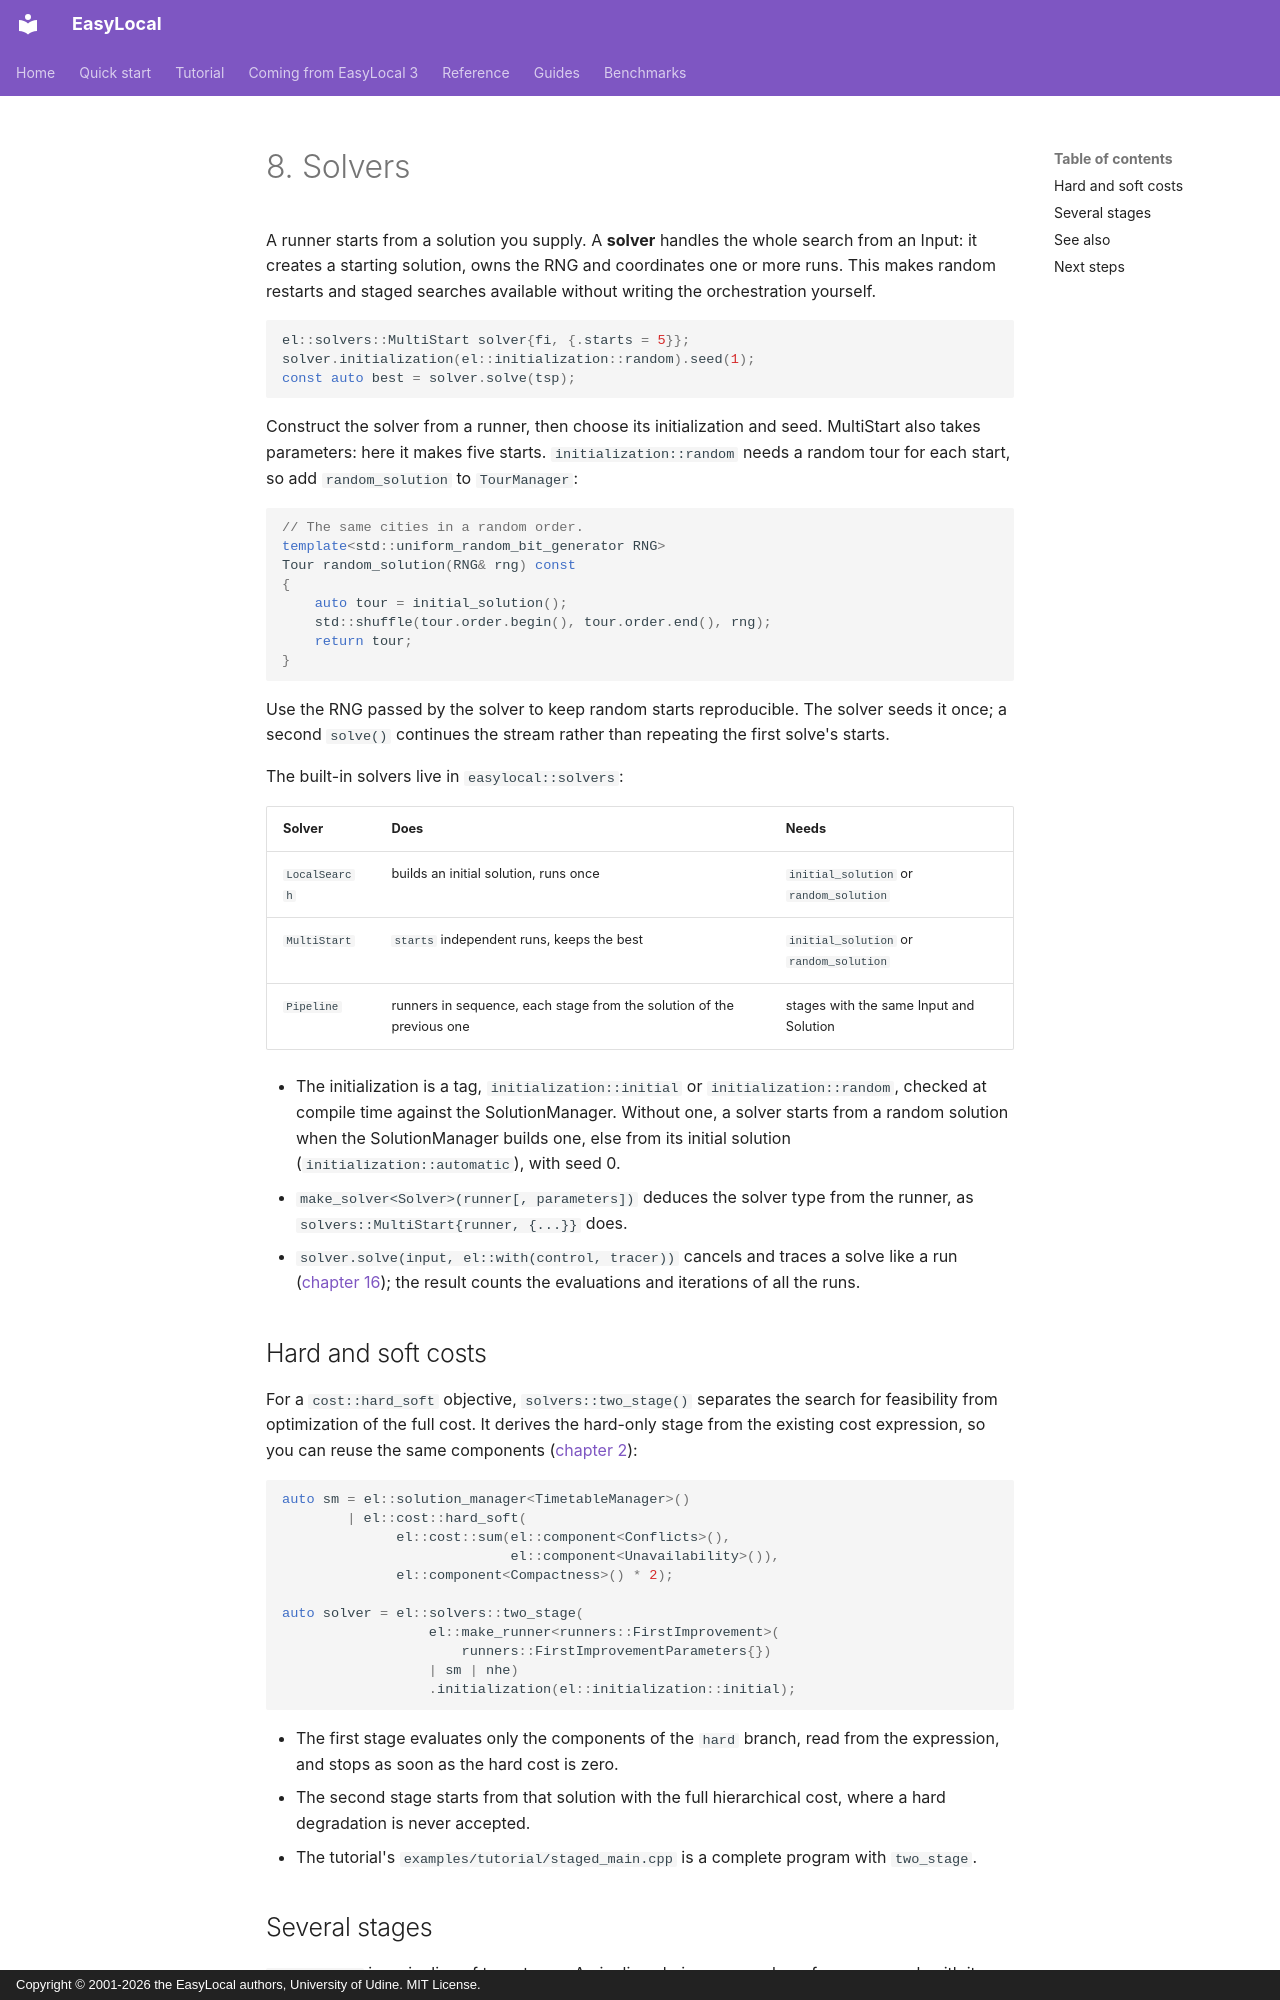

repository: iolab-uniud/easylocal · page: tutorial/08-solvers/index.html · generator: mkdocs · copyright: Copyright © 2001-2026 the EasyLocal authors, University of Udine. MIT License.

# 8. Solvers

A runner starts from a solution you supply. A **solver** handles the whole
search from an Input: it creates a starting solution, owns the RNG and
coordinates one or more runs. This makes random restarts and staged searches
available without writing the orchestration yourself.

<!-- snippet: tutorial/main.cpp:solvers -->
```cpp
el::solvers::MultiStart solver{fi, {.starts = 5}};
solver.initialization(el::initialization::random).seed(1);
const auto best = solver.solve(tsp);
```

Construct the solver from a runner, then choose its initialization and seed.
MultiStart also takes parameters: here it makes five starts.
`initialization::random` needs a random tour for each start, so add
`random_solution` to `TourManager`:

<!-- snippet: tutorial/tsp.hpp:random-solution -->
```cpp
// The same cities in a random order.
template<std::uniform_random_bit_generator RNG>
Tour random_solution(RNG& rng) const
{
    auto tour = initial_solution();
    std::shuffle(tour.order.begin(), tour.order.end(), rng);
    return tour;
}
```

Use the RNG passed by the solver to keep random starts reproducible. The
solver seeds it once; a second `solve()` continues the stream rather than
repeating the first solve's starts.

The built-in solvers live in `easylocal::solvers`:

| Solver | Does | Needs |
| --- | --- | --- |
| `LocalSearch` | builds an initial solution, runs once | `initial_solution` or `random_solution` |
| `MultiStart` | `starts` independent runs, keeps the best | `initial_solution` or `random_solution` |
| `Pipeline` | runners in sequence, each stage from the solution of the previous one | stages with the same Input and Solution |

- The initialization is a tag, `initialization::initial` or
  `initialization::random`, checked at compile time against the
  SolutionManager. Without one, a solver starts from a random solution when
  the SolutionManager builds one, else from its initial solution
  (`initialization::automatic`), with seed 0.
- `make_solver<Solver>(runner[, parameters])` deduces the solver type from the
  runner, as `solvers::MultiStart{runner, {...}}` does.
- `solver.solve(input, el::with(control, tracer))` cancels and traces a solve
  like a run ([chapter 16](16-observing-and-controlling.md)); the result counts
  the evaluations and iterations of all the runs.

## Hard and soft costs

For a `cost::hard_soft` objective, `solvers::two_stage()` separates the search
for feasibility from optimization of the full cost. It derives the hard-only
stage from the existing cost expression, so you can reuse the same components
([chapter 2](02-cost.md#cost-expressions)):

```cpp
auto sm = el::solution_manager<TimetableManager>()
        | el::cost::hard_soft(
              el::cost::sum(el::component<Conflicts>(),
                            el::component<Unavailability>()),
              el::component<Compactness>() * 2);

auto solver = el::solvers::two_stage(
                  el::make_runner<runners::FirstImprovement>(
                      runners::FirstImprovementParameters{})
                  | sm | nhe)
                  .initialization(el::initialization::initial);
```

- The first stage evaluates only the components of the `hard` branch, read
  from the expression, and stops as soon as the hard cost is zero.
- The second stage starts from that solution with the full hierarchical cost,
  where a hard degradation is never accepted.
- The tutorial's `examples/tutorial/staged_main.cpp` is a complete program
  with `two_stage`.
